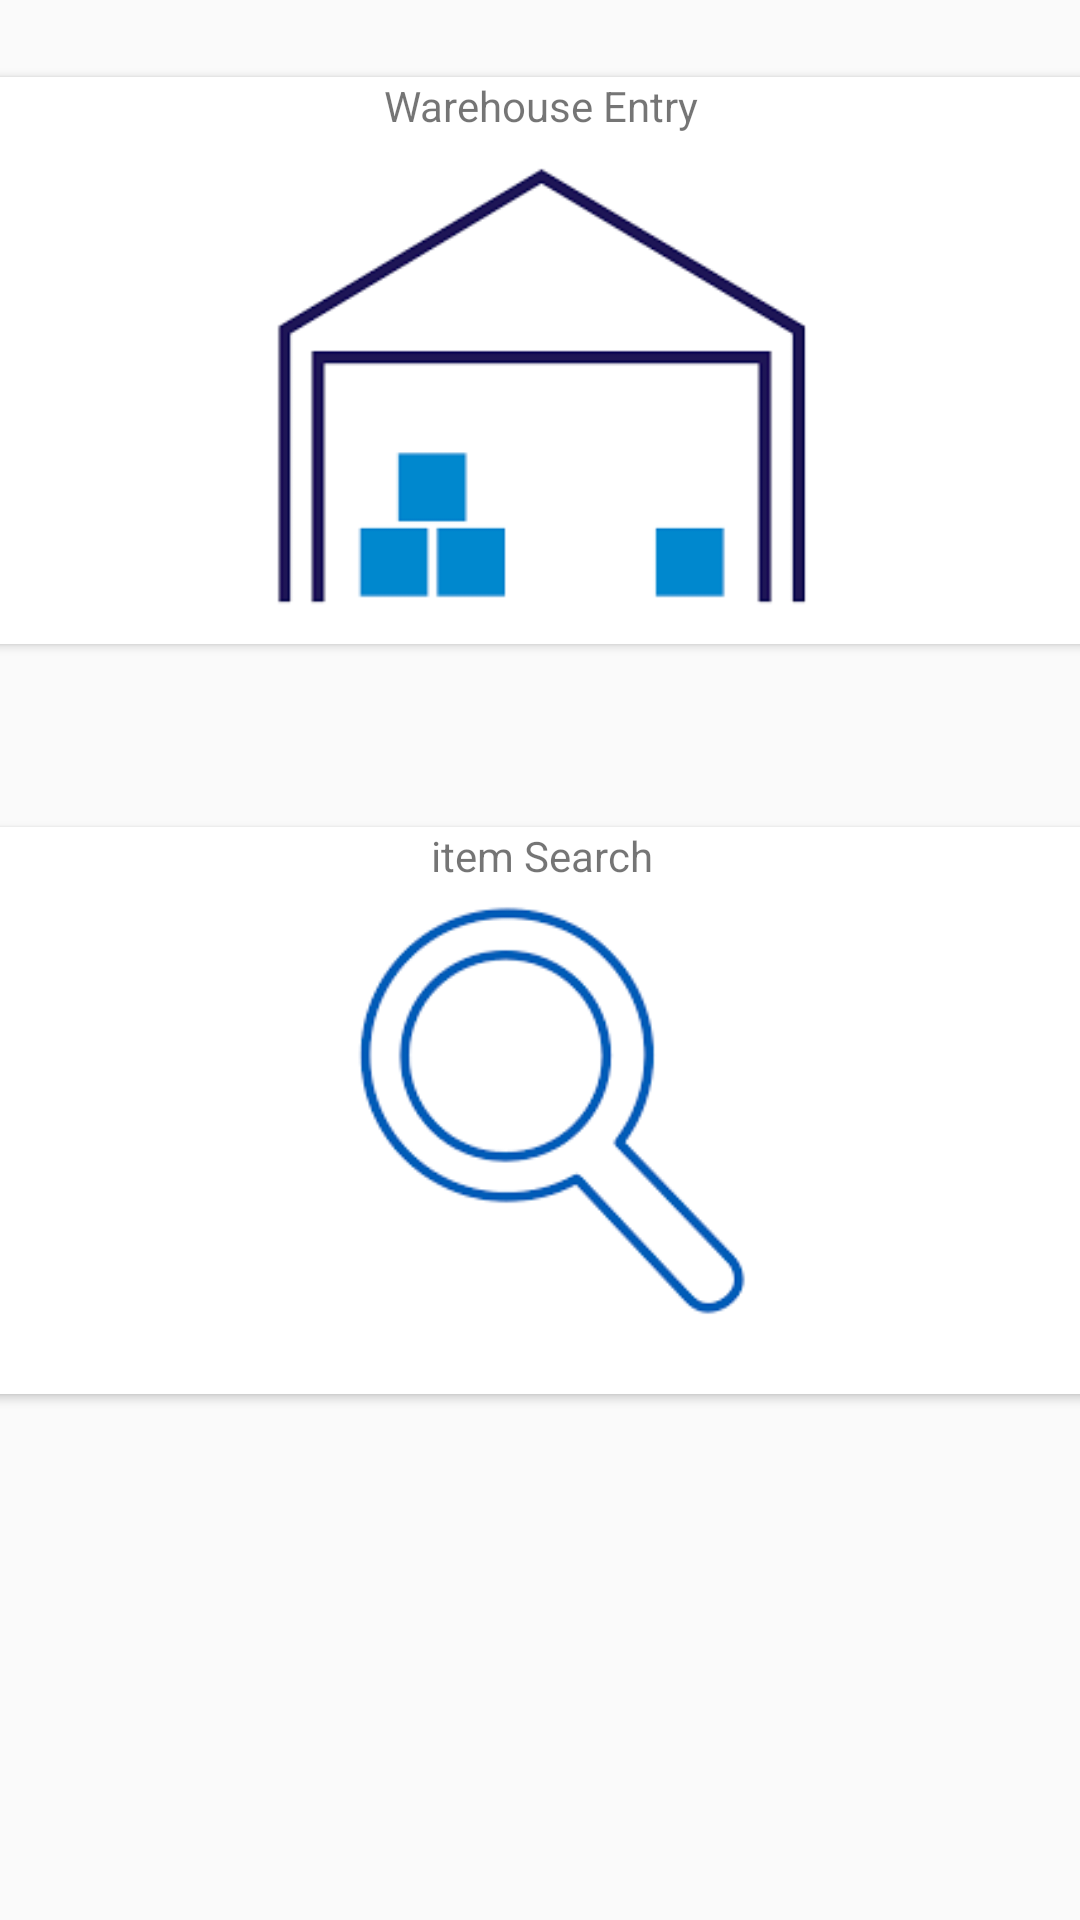

Android layout source for this screen:
<!-- AndroidManifest.xml: application theme AppTheme.NoActionBar -->
<!-- res/layout/activity_chooser.xml -->
<?xml version="1.0" encoding="utf-8"?>
<android.support.constraint.ConstraintLayout xmlns:android="http://schemas.android.com/apk/res/android"
    xmlns:app="http://schemas.android.com/apk/res-auto"
    xmlns:tools="http://schemas.android.com/tools"
    android:layout_width="match_parent"
    android:layout_height="match_parent"
    tools:context=".ActivityChooser">

    <android.support.v7.widget.CardView
        android:id="@+id/warehouseEntry"
        android:onClick="gotoWarehouseEntryPage"
        android:layout_width="395dp"
        android:layout_height="189dp"
        android:layout_marginStart="8dp"
        android:layout_marginEnd="8dp"
        android:layout_marginBottom="400dp"
        app:layout_constraintBottom_toBottomOf="parent"
        app:layout_constraintEnd_toEndOf="parent"
        app:layout_constraintStart_toStartOf="parent"
        app:layout_constraintTop_toTopOf="parent">

        <ImageView
            android:id="@+id/warehouseEntryImage"
            android:layout_width="match_parent"
            android:layout_height="170dp"
            android:layout_gravity="bottom"
            android:contentDescription="Warehouse Entry"
            android:src="@drawable/asslpl_warehouse"></ImageView>

        <TextView
            android:id="@+id/warehouseEntryLabel"
            android:layout_width="match_parent"
            android:layout_height="wrap_content"
            android:textAlignment="center"
            android:text="Warehouse Entry" />
    </android.support.v7.widget.CardView>

    <android.support.v7.widget.CardView
        android:id="@+id/itemSearch"
        android:onClick="gotoItemSearchPage"
        android:layout_width="395dp"
        android:layout_height="189dp"
        android:layout_marginStart="8dp"
        android:layout_marginTop="200dp"
        android:layout_marginEnd="8dp"
        android:layout_marginBottom="100dp"
        app:layout_constraintBottom_toBottomOf="parent"
        app:layout_constraintEnd_toEndOf="parent"
        app:layout_constraintStart_toStartOf="parent"
        app:layout_constraintTop_toTopOf="parent">

        <ImageView
            android:id="@+id/itemSearchImage"
            android:layout_width="match_parent"
            android:layout_height="match_parent"
            android:contentDescription="Item Search"
            android:src="@drawable/asslpl_search"></ImageView>

        <TextView
            android:id="@+id/itemSearchLabel"
            android:layout_width="match_parent"
            android:layout_height="wrap_content"
            android:textAlignment="center"
            android:text="item Search" />
    </android.support.v7.widget.CardView>

</android.support.constraint.ConstraintLayout>
<!-- resources referenced by this layout -->
<resources>
  <!-- drawable asslpl_search: png bitmap (drawable, 3564 bytes) -->
  <!-- drawable asslpl_warehouse: png bitmap (drawable, 4898 bytes) -->
  <style name="AppTheme.NoActionBar">
          <item name="windowActionBar">false</item>
          <item name="windowNoTitle">true</item>
      </style>
</resources>
